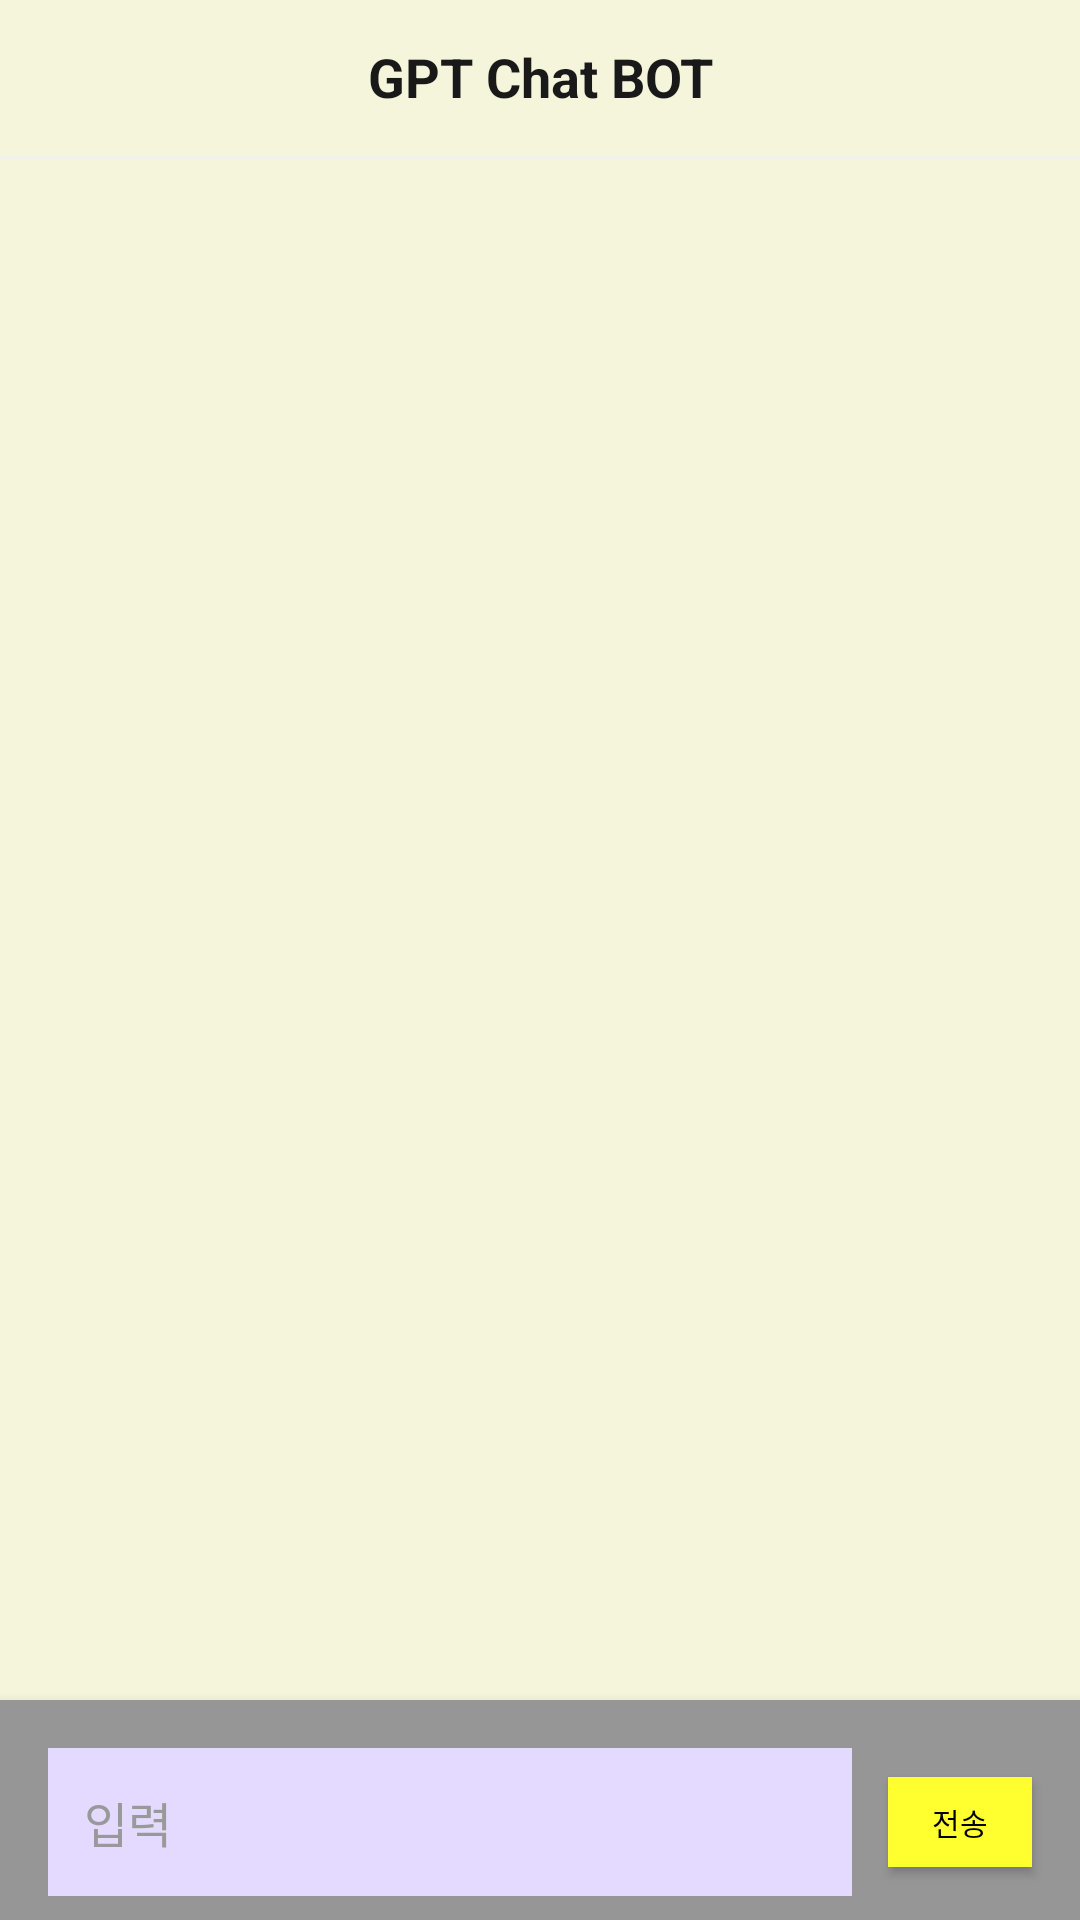

Write the Android layout XML for this screen, with the resource values it uses.
<!-- AndroidManifest.xml: activity theme AppTheme.FullScreen -->
<!-- res/layout/activity_main.xml -->
<?xml version="1.0" encoding="utf-8"?>
<LinearLayout xmlns:android="http://schemas.android.com/apk/res/android"
    xmlns:app="http://schemas.android.com/apk/res-auto"
    android:layout_width="match_parent"
    android:orientation="vertical"
    android:layout_height="match_parent"
    android:background="#f5f5dc">

    <FrameLayout
        android:id="@+id/titlebar"
        android:layout_width="match_parent"
        android:layout_height="53dp">

        <TextView
            android:layout_width="match_parent"
            android:layout_height="match_parent"
            android:gravity="center"
            android:includeFontPadding="false"
            android:text="GPT Chat BOT"
            android:textStyle="bold"
            android:textColor="#191919"
            android:textSize="18dp" />


        <View
            android:layout_width="match_parent"
            android:layout_height="1dp"
            android:layout_gravity="bottom"
            android:background="#f1f1f1"/>

    </FrameLayout>

    <androidx.recyclerview.widget.RecyclerView
        android:id="@+id/messagesRV"
        android:listSelector="@android:color/transparent"
        android:layout_width="match_parent"
        android:layout_height="wrap_content"
        android:scrollbars="none"
        android:layout_weight="1"
        android:stackFromBottom="true"
        android:transcriptMode="alwaysScroll"
        app:layout_constraintBottom_toTopOf="@+id/keyboard_input"
        app:layout_constraintEnd_toEndOf="parent"
        app:layout_constraintStart_toStartOf="parent"
        app:layout_constraintTop_toTopOf="parent" />

    <LinearLayout
        android:id="@+id/keyboard_input"
        android:layout_width="match_parent"
        android:layout_height="wrap_content"
        android:elevation="6dp"
        android:orientation="horizontal"
        android:background="#969696">

        <androidx.constraintlayout.widget.ConstraintLayout
            android:layout_width="match_parent"
            android:layout_height="wrap_content">
            <Button
                android:id="@+id/btn_send"
                android:layout_width="48dp"
                android:layout_height="30dp"
                android:layout_marginTop="16dp"
                android:layout_marginEnd="16dp"
                android:layout_marginBottom="8dp"
                android:text="전송"
                android:textSize="10dp"
                android:gravity="center"
                android:textColor="#000000"
                android:background="#ffff2f"
                app:layout_constraintBottom_toBottomOf="parent"
                app:layout_constraintEnd_toEndOf="parent"
                app:layout_constraintTop_toTopOf="parent"/>

            <EditText
                android:id="@+id/message_input"
                android:layout_width="0dp"
                android:layout_height="wrap_content"
                android:layout_marginStart="16dp"
                android:layout_marginTop="16dp"
                android:layout_marginEnd="76dp"
                android:layout_marginBottom="8dp"
                android:autofillHints="message"
                android:background="#e4d9ff"
                android:ems="10"
                android:hint="입력"
                android:inputType="text|textMultiLine"
                android:isScrollContainer="true"
                android:maxHeight="120dp"
                android:paddingLeft="12dp"
                android:paddingTop="13dp"
                android:paddingRight="12dp"
                android:paddingBottom="13dp"
                android:textColorHint="#999999"
                android:textSize="16sp"
                app:layout_constraintBottom_toBottomOf="parent"
                app:layout_constraintEnd_toEndOf="parent"
                app:layout_constraintStart_toStartOf="parent"
                app:layout_constraintTop_toTopOf="parent" />

        </androidx.constraintlayout.widget.ConstraintLayout>
    </LinearLayout>
</LinearLayout>
<!-- resources referenced by this layout -->
<resources>
  <style name="AppTheme.FullScreen" parent="@style/AppTheme">
          <item name="android:windowNoTitle">true</item>
          <item name="android:windowActionBar">false</item>
          <item name="android:windowFullscreen">true</item>
          <item name="android:windowContentOverlay">@null</item>
      </style>
  <style name="AppTheme" parent="@style/Theme.AppCompat">
          <item name="windowNoTitle">true</item>
          
          
          
          <item name="elevation">0dp</item>
      </style>
</resources>
